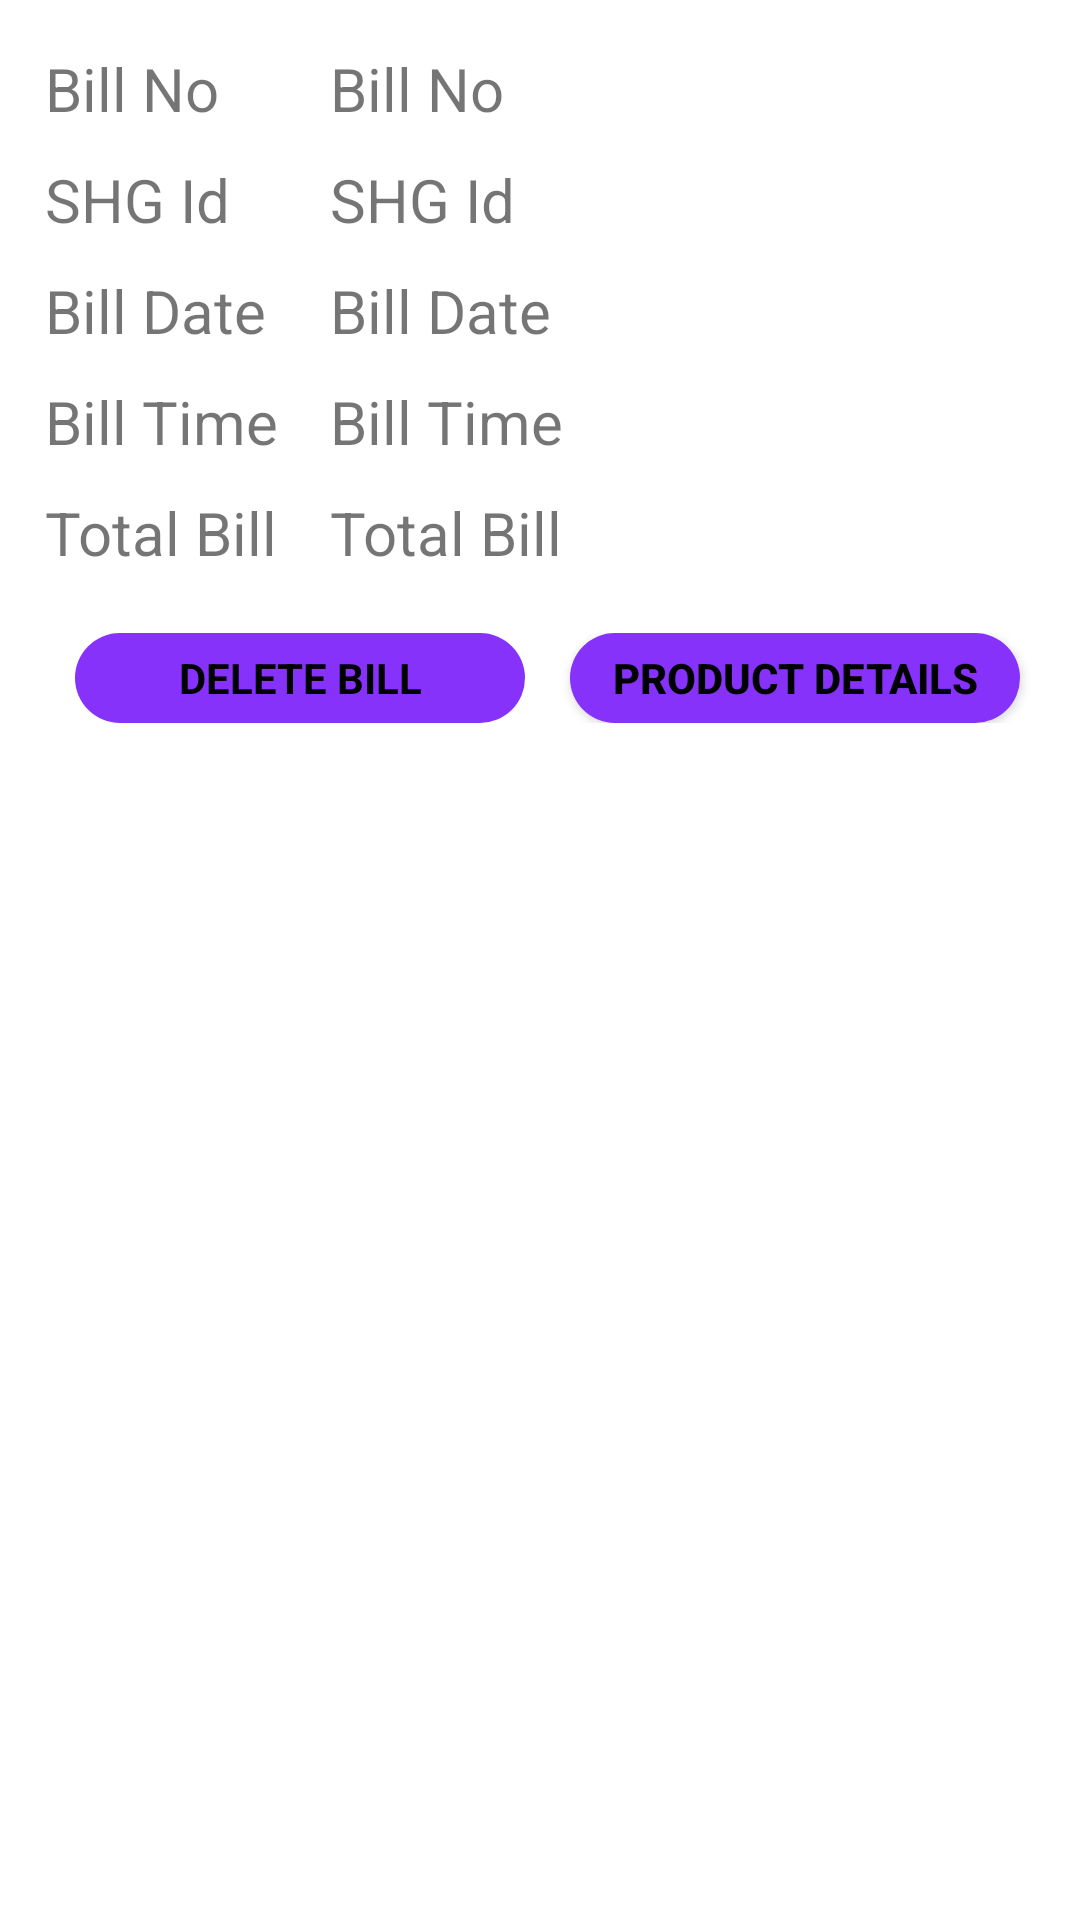

Reconstruct the res/layout file that produces this screen, plus the resources it refers to.
<!-- AndroidManifest.xml: application theme AppTheme.NoActionBar -->
<!-- res/layout/bill_history_item.xml -->
<?xml version="1.0" encoding="utf-8"?>
<LinearLayout xmlns:android="http://schemas.android.com/apk/res/android"
    xmlns:card_view="http://schemas.android.com/apk/res-auto"
    android:orientation="vertical"
    android:layout_width="match_parent"
    android:layout_height="match_parent">

    <androidx.cardview.widget.CardView
        android:layout_width="match_parent"
        android:layout_height="wrap_content"
        card_view:cardCornerRadius="10dp"
        card_view:cardElevation="0dp"
        card_view:cardUseCompatPadding="true"
        android:layout_marginTop="@dimen/dimen_10"
        android:padding="@dimen/dimen_30"
        >
        <RelativeLayout
            android:layout_width="match_parent"
            android:layout_height="wrap_content">
            <LinearLayout
                android:layout_width="match_parent"
                android:layout_height="wrap_content"
                android:orientation="horizontal"
                android:id="@+id/parent_liner_layout"
                android:weightSum="2">
                <LinearLayout
                    android:layout_width="wrap_content"
                    android:layout_weight=".2"
                    android:layout_height="wrap_content"
                    android:paddingLeft="@dimen/dimen_10"
                    android:orientation="vertical">
                    <TextView
                        android:layout_width="wrap_content"
                        android:layout_height="wrap_content"
                        android:id="@+id/bill_nosTV"
                        android:textSize="@dimen/text_size_large"
                        android:text="@string/bill_no"/>
                    <TextView
                        android:layout_width="wrap_content"
                        android:layout_height="wrap_content"
                        android:id="@+id/shg_idsTV"
                        android:textSize="@dimen/text_size_large"
                        android:text="@string/shg_id"
                        android:layout_below="@+id/bill_nosTV"
                        android:layout_marginTop="@dimen/dimen_10"
                        />

                    <TextView
                        android:layout_width="wrap_content"
                        android:layout_height="wrap_content"
                        android:id="@+id/bill_datesTV"
                        android:textSize="@dimen/text_size_large"
                        android:text="@string/bill_date"
                        android:layout_below="@+id/shg_namesTV"
                        android:layout_marginTop="@dimen/dimen_10"
                        />
                    <TextView
                        android:layout_width="wrap_content"
                        android:layout_height="wrap_content"
                        android:id="@+id/bill_timesTV"
                        android:textSize="@dimen/text_size_large"
                        android:text="@string/bill_time"
                        android:layout_below="@+id/bill_datesTV"
                        android:layout_marginTop="@dimen/dimen_10"
                        />
                    <TextView
                        android:layout_width="wrap_content"
                        android:layout_height="wrap_content"
                        android:id="@+id/shg_namesTV"
                        android:textSize="@dimen/text_size_large"
                        android:text="@string/total_bill"
                        android:layout_below="@+id/shg_idsTV"
                        android:layout_marginTop="@dimen/dimen_10"
                        />

                </LinearLayout>
                <LinearLayout
                    android:layout_width="wrap_content"
                    android:layout_height="wrap_content"
                    android:orientation="vertical"
                    android:layout_weight="1.8"
                    >
                    <TextView
                        android:layout_width="wrap_content"
                        android:layout_height="wrap_content"
                        android:id="@+id/bill_noTV"
                        android:textSize="@dimen/text_size_large"
                        android:text="@string/bill_no"
                        android:layout_alignParentRight="true"
                        android:layout_marginRight="@dimen/dimen_10"/>
                    <TextView
                        android:layout_width="wrap_content"
                        android:layout_height="wrap_content"
                        android:id="@+id/shg_idTV"
                        android:textSize="@dimen/text_size_large"
                        android:text="@string/shg_id"
                        android:layout_marginTop="@dimen/dimen_10"
                        android:layout_alignParentRight="true"
                        android:layout_marginRight="@dimen/dimen_10"
                        android:layout_below="@+id/bill_noTV"/>

                    <TextView
                        android:layout_width="wrap_content"
                        android:layout_height="wrap_content"
                        android:id="@+id/bill_dateTV"
                        android:textSize="@dimen/text_size_large"
                        android:text="@string/bill_date"
                        android:layout_marginTop="@dimen/dimen_10"
                        android:layout_alignParentRight="true"
                        android:layout_marginRight="@dimen/dimen_10"
                        android:layout_below="@+id/shg_nameTV"/>
                    <TextView
                        android:layout_width="wrap_content"
                        android:layout_height="wrap_content"
                        android:id="@+id/bill_timeTV"
                        android:textSize="@dimen/text_size_large"
                        android:text="@string/bill_time"
                        android:layout_marginTop="@dimen/dimen_10"
                        android:layout_alignParentRight="true"
                        android:layout_marginRight="@dimen/dimen_10"
                        android:layout_below="@+id/bill_dateTV"/>
                    <TextView
                        android:layout_width="wrap_content"
                        android:layout_height="wrap_content"
                        android:id="@+id/total_billTV"
                        android:textSize="@dimen/text_size_large"
                        android:text="@string/total_bill"
                        android:layout_marginTop="@dimen/dimen_10"
                        android:layout_alignParentRight="true"
                        android:layout_marginRight="@dimen/dimen_10"
                        android:layout_below="@+id/shg_idTV"/>

                </LinearLayout>
            </LinearLayout>

            <LinearLayout
                android:layout_width="match_parent"
                android:layout_height="wrap_content"
                android:orientation="horizontal"
                android:padding="@dimen/dimen_10"
                android:layout_marginTop="@dimen/dimen_10"
                android:layout_below="@+id/parent_liner_layout"
                >
                <TextView
                    android:id="@+id/delete_bill"
                    android:layout_width="@dimen/dimen_150"
                    android:layout_height="@dimen/dimen_30"
                    android:background="@drawable/shape_rounded"
                    android:text="@string/delete_bill"
                    android:gravity="center"
                    android:textStyle="bold"
                    android:textColor="@color/black"
                    android:layout_marginLeft="@dimen/dimen_10"
                   />
                <Button
                    android:id="@+id/product_detailsBTN"
                    android:layout_width="@dimen/dimen_150"
                    android:layout_height="@dimen/dimen_30"
                    android:text="@string/product_details"
                    android:background="@drawable/shape_rounded"
                    android:textColor="@color/black"
                    android:gravity="center"
                    android:textStyle="bold"
                    android:layout_marginLeft="@dimen/dimen_15"
                    />

            </LinearLayout>
        </RelativeLayout>

    </androidx.cardview.widget.CardView>

</LinearLayout>
<!-- resources referenced by this layout -->
<resources>
  <color name="black">#000000</color>
  <dimen name="dimen_10">10dp</dimen>
  <dimen name="dimen_15">15dp</dimen>
  <dimen name="dimen_150">150dp</dimen>
  <dimen name="dimen_30">30dp</dimen>
  <dimen name="text_size_large">20sp</dimen>
  <!-- drawable shape_rounded (drawable) -->
  <?xml version="1.0" encoding="utf-8"?>
  <shape xmlns:android="http://schemas.android.com/apk/res/android"
      android:shape="rectangle"
      android:padding="10dp">
      <solid android:color="@color/purple"/> 
      <corners
          android:bottomRightRadius="15dp"
          android:bottomLeftRadius="15dp"
          android:topLeftRadius="15dp"
          android:topRightRadius="15dp"/>
  </shape>
  <string name="bill_date">Bill Date</string>
  <string name="bill_no">Bill No</string>
  <string name="bill_time">Bill Time</string>
  <string name="delete_bill">DELETE BILL</string>
  <string name="product_details">PRODUCT DETAILS</string>
  <string name="shg_id">SHG Id</string>
  <string name="total_bill">Total Bill</string>
  <style name="AppTheme.NoActionBar">
          <item name="windowActionBar">false</item>
          <item name="windowNoTitle">true</item>
      </style>
  <color name="purple">#8632FA</color>
</resources>
